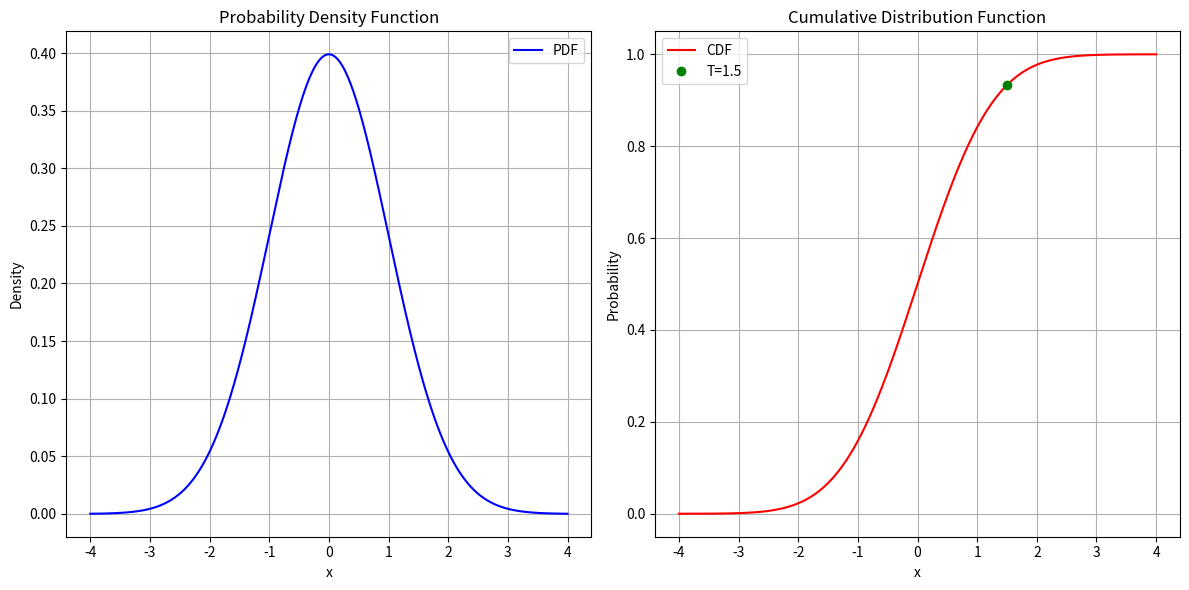

Generate this figure with matplotlib:
import numpy as np
from scipy.stats import norm
import matplotlib.pyplot as plt

# Create example data
x = np.linspace(-4, 4, 1000)
pdf = norm.pdf(x, loc=0, scale=1)
cdf = norm.cdf(x, loc=0, scale=1)

# Create the plot
plt.figure(figsize=(12, 6))

# Plot PDF
plt.subplot(1, 2, 1)
plt.plot(x, pdf, 'b-', label='PDF')
plt.title('Probability Density Function')
plt.xlabel('x')
plt.ylabel('Density')
plt.grid(True)
plt.legend()

# Plot CDF
plt.subplot(1, 2, 2)
plt.plot(x, cdf, 'r-', label='CDF')
plt.title('Cumulative Distribution Function')
plt.xlabel('x')
plt.ylabel('Probability')
plt.grid(True)
plt.legend()

# Example point
T = 1.5
cdf_value = norm.cdf(T, loc=0, scale=1)
print(f"For T = {T}:")
print(f"CDF value P(X ≤ T) = {cdf_value:.4f}")
print(f"Two-sided p-value = {2 * min(cdf_value, 1-cdf_value):.4f}")

# Mark the point on CDF plot
plt.subplot(1, 2, 2)
plt.plot([T], [cdf_value], 'go', label=f'T={T}')
plt.legend()

plt.tight_layout()
plt.savefig('cdf_visualization.png')
plt.close() 
